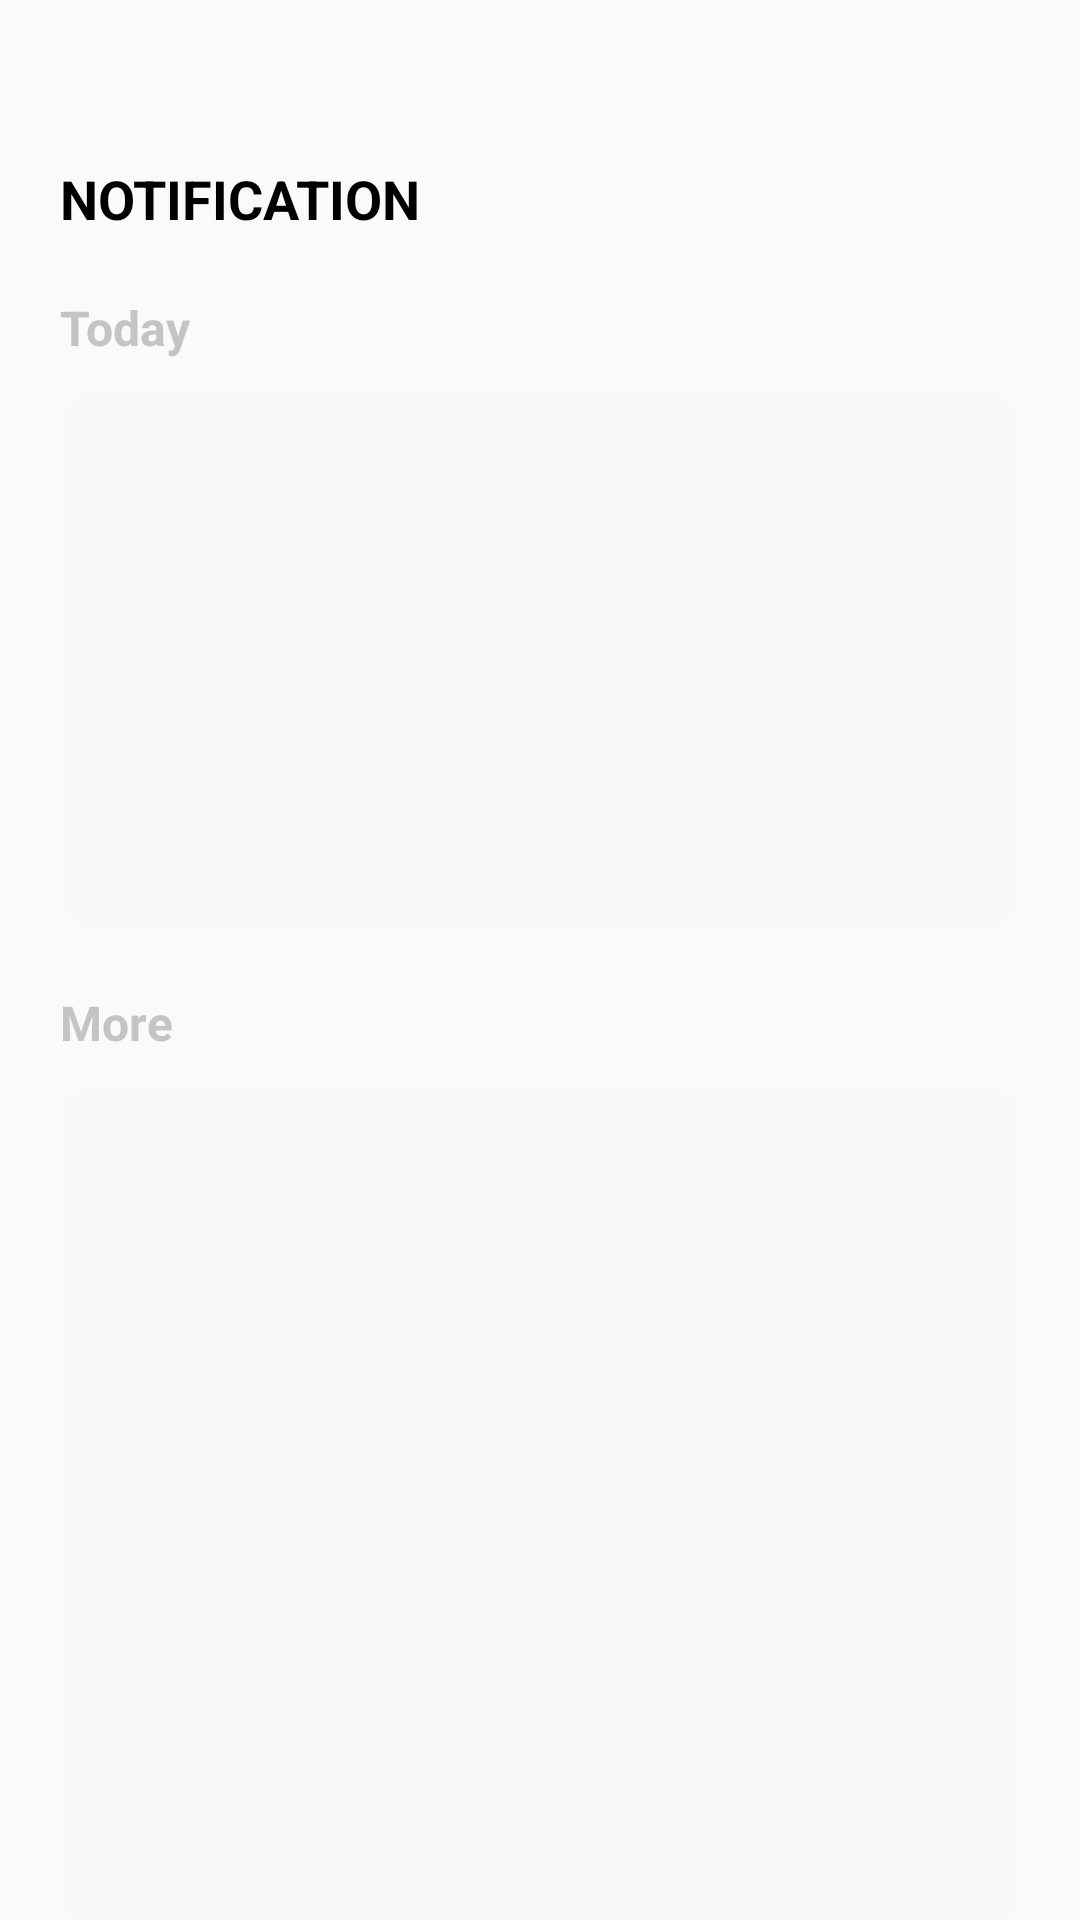

Here is an Android app screen rendered from its layout file. Give the layout XML and the strings, colors and styles it references.
<!-- AndroidManifest.xml: application theme Theme.AppCompat.Light.NoActionBar -->
<!-- res/layout/fragment_notification.xml -->
<?xml version="1.0" encoding="utf-8"?>
<FrameLayout xmlns:android="http://schemas.android.com/apk/res/android"
    xmlns:tools="http://schemas.android.com/tools"
    android:layout_width="match_parent"
    android:layout_height="match_parent"
    android:background="@drawable/background"
    tools:context=".NotificationFragment">

    <LinearLayout
        android:orientation="vertical"
        android:layout_width="match_parent"
        android:layout_height="wrap_content"
        tools:ignore="UselessParent">

        <TextView
            android:layout_width="match_parent"
            android:layout_height="match_parent"
            android:layout_marginTop="54dp"
            android:layout_marginStart="20dp"
            android:textSize="18sp"
            android:textStyle="bold"
            android:textColor="@color/black"
            android:text="@string/notification"/>

        <TextView
            android:layout_width="match_parent"
            android:layout_height="match_parent"
            android:paddingStart="20dp"
            android:layout_marginTop="20dp"
            android:textSize="16sp"
            android:textStyle="bold"
            android:textColor="@color/text_gray"
            android:text="@string/today_"
            tools:ignore="RtlSymmetry" />


        <androidx.recyclerview.widget.RecyclerView
            android:id="@+id/ntfToday"
            android:layout_width="match_parent"
            android:layout_height="180dp"
            android:layout_marginStart="20dp"
            android:layout_marginTop="10dp"
            android:layout_marginEnd="20dp"
            android:background="@drawable/bgr_edit_text"
            android:paddingTop="10dp"/>

        <TextView
            android:layout_width="match_parent"
            android:layout_height="match_parent"
            android:paddingStart="20dp"
            android:layout_marginTop="20dp"
            android:textSize="16sp"
            android:textStyle="bold"
            android:textColor="@color/text_gray"
            android:text="@string/more"
            tools:ignore="RtlSymmetry" />

        <androidx.recyclerview.widget.RecyclerView
            android:id="@+id/ntfMore"
            android:layout_width="match_parent"
            android:layout_height="280dp"
            android:layout_marginStart="20dp"
            android:layout_marginTop="10dp"
            android:layout_marginEnd="20dp"
            android:background="@drawable/bgr_edit_text"
            android:paddingTop="10dp"/>

    </LinearLayout>

</FrameLayout>
<!-- resources referenced by this layout -->
<resources>
  <color name="black">#FF000000</color>
  <color name="text_gray">#C4C4C4</color>
  <!-- drawable bgr_edit_text (drawable) -->
  <?xml version="1.0" encoding="utf-8"?>
  <shape xmlns:android="http://schemas.android.com/apk/res/android">
  
      <solid android:color="@color/edit_text_gray"/>
      <corners android:radius="10dp"/>
  
  </shape>
  <string name="more">More</string>
  <string name="notification">NOTIFICATION</string>
  <string name="today_">Today</string>
  <color name="edit_text_gray">#F9F9F9</color>
</resources>
